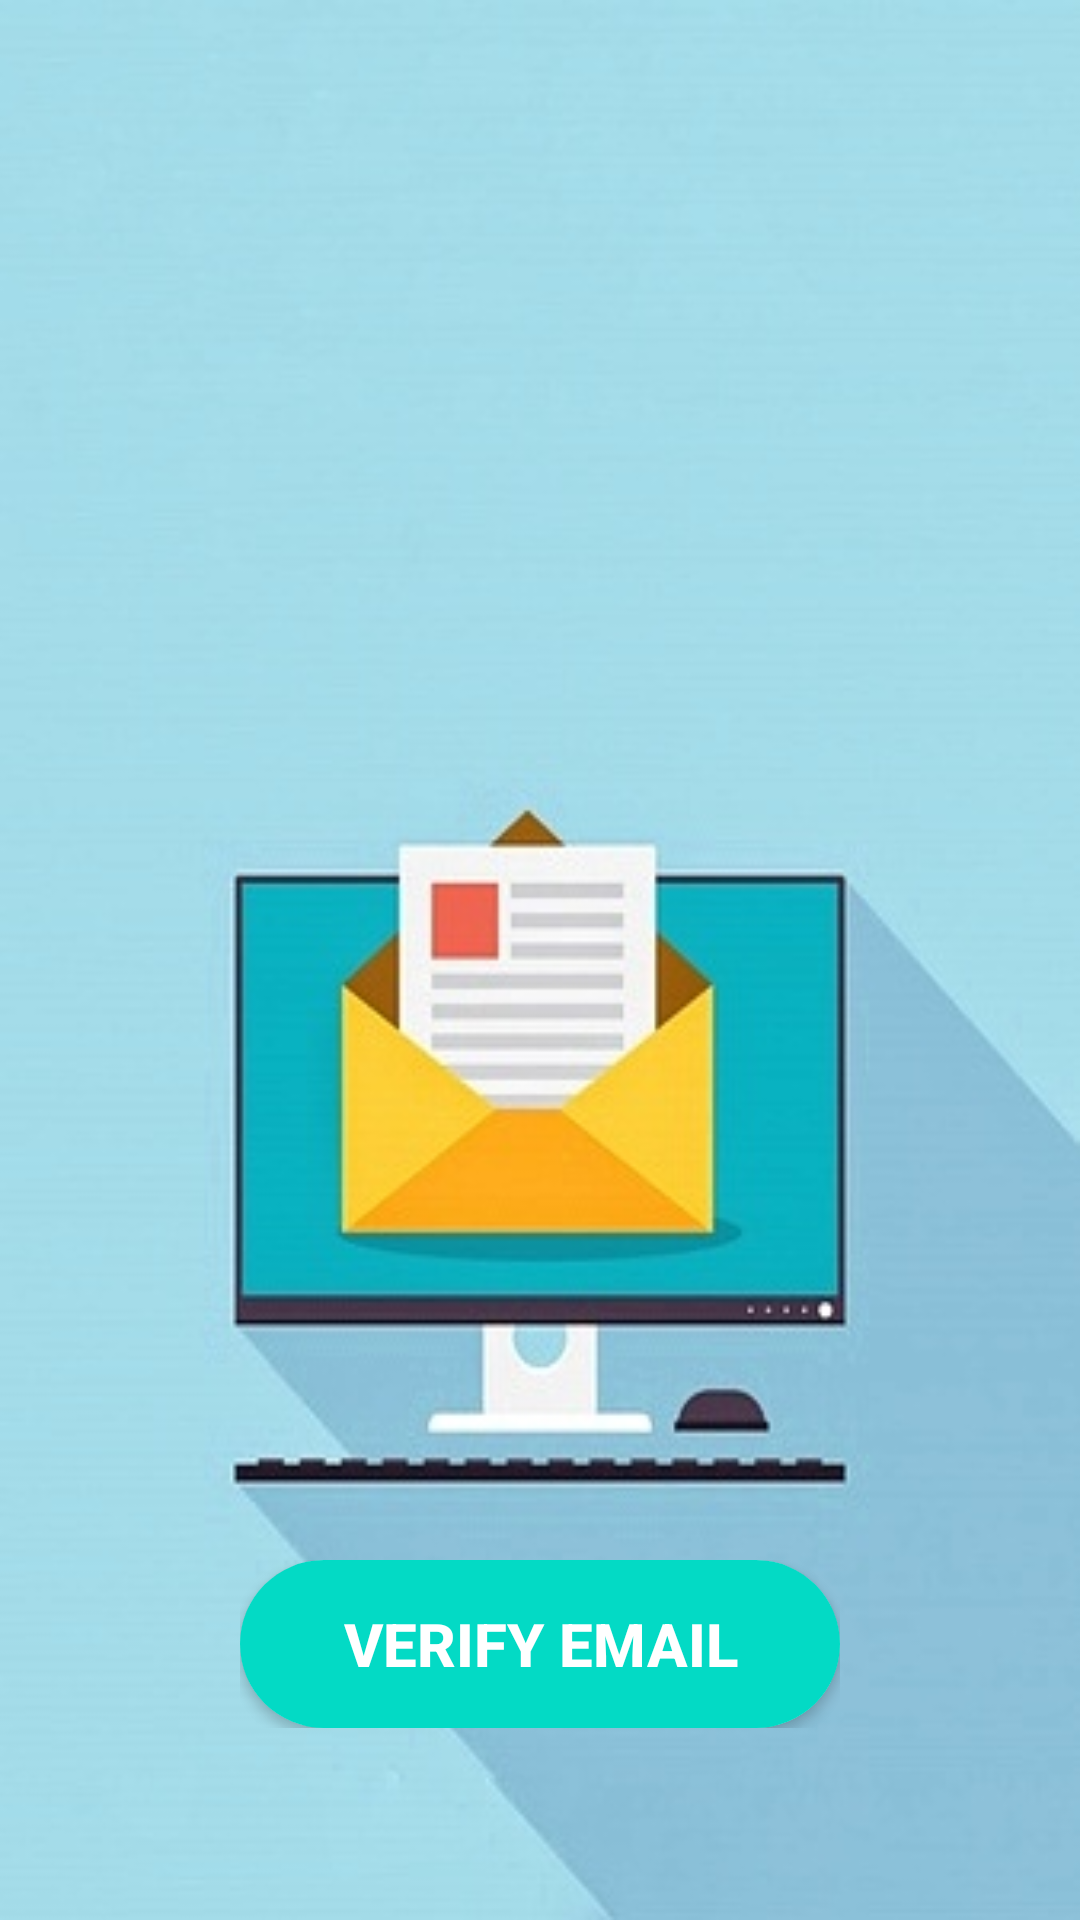

This screen was rendered from an Android layout file. Write that file and the resources it references.
<!-- AndroidManifest.xml: application theme AppTheme -->
<!-- res/layout/activity_email_not_verified.xml -->
<RelativeLayout android:layout_width="match_parent"
        android:layout_height="match_parent"
        xmlns:android="http://schemas.android.com/apk/res/android"
        xmlns:app="http://schemas.android.com/apk/res-auto"
        android:orientation="vertical"
        android:background="@drawable/error">

    <LinearLayout
            android:layout_width="wrap_content"
            android:layout_height="wrap_content"
            android:layout_centerHorizontal="true"
            android:layout_marginTop="520dp">

        <android.support.v7.widget.CardView
                android:layout_width="wrap_content"
                android:layout_height="wrap_content"
                app:cardCornerRadius="28dp">
            <Button
                    android:layout_width="200dp"
                    android:layout_height="56dp"
                    android:text="Verify Email"
                    android:id="@+id/retryButton"
                    android:textSize="20sp"
                    android:textStyle="bold"
                    android:textColor="#FFFFFF"
                    android:background="@color/colorAccent"/>

        </android.support.v7.widget.CardView>

    </LinearLayout>

</RelativeLayout>
<!-- resources referenced by this layout -->
<resources>
  <!-- drawable error: jpeg bitmap (drawable-v24, 31670 bytes) -->
  <style name="AppTheme" parent="Theme.AppCompat.Light.NoActionBar">
          
          <item name="colorPrimary">@color/colorPrimary</item>
          <item name="colorPrimaryDark">@color/colorPrimaryDark</item>
          <item name="colorAccent">@color/colorAccent</item>
      </style>
  <!-- not gathered from this repository: default colours our renderer supplied (Android Studio template values) -->
  <color name="colorPrimary">#FF6200EE</color>
  <color name="colorPrimaryDark">#FF3700B3</color>
  <color name="colorAccent">#FF03DAC5</color>
</resources>
